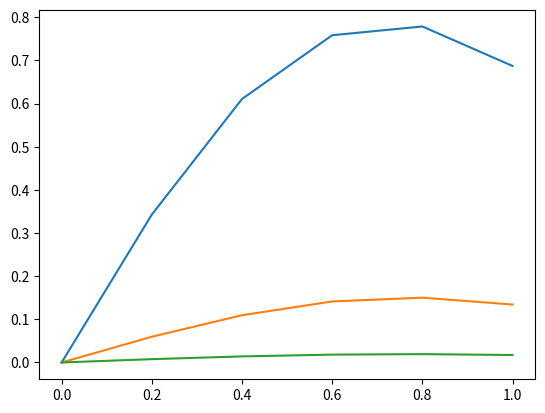

This figure's Python source:
# -*- coding: utf-8 -*-
"""
Created on Mon Nov 13 19:46:32 2017

[redacted]
"""

# -*- coding: utf-8 -*-
"""
Created on Fri Nov 10 14:46:34 2017

[redacted]
"""
import matplotlib.pyplot as plt
import numpy as np

x = [0, 0.2, 0.4, 0.6, 0.8, 1.0]
#print (x)
#print (len(x))


u = np.empty(6)
print (u)
n = 5

u_ant = np.ones(6)
print (u_ant)
U = [u_ant]

for i in range(1,100,1):
    u[0] = 0.
    for j in range(1,n,1):
        u[j] = 0.5*u_ant[j] + 0.25*(u_ant[j+1] + u_ant[j-1])
    u[n] = 0.5*u_ant[n] + 0.25*(u_ant[n-1]-0.4*u_ant[n]+u_ant[n-1])
    u_ant = u.copy()
    U.append(u_ant)
    
    print (i, u)
    
#print (U)
plt.plot(x, U[10], x, U[50], x, U[99])
plt.show()